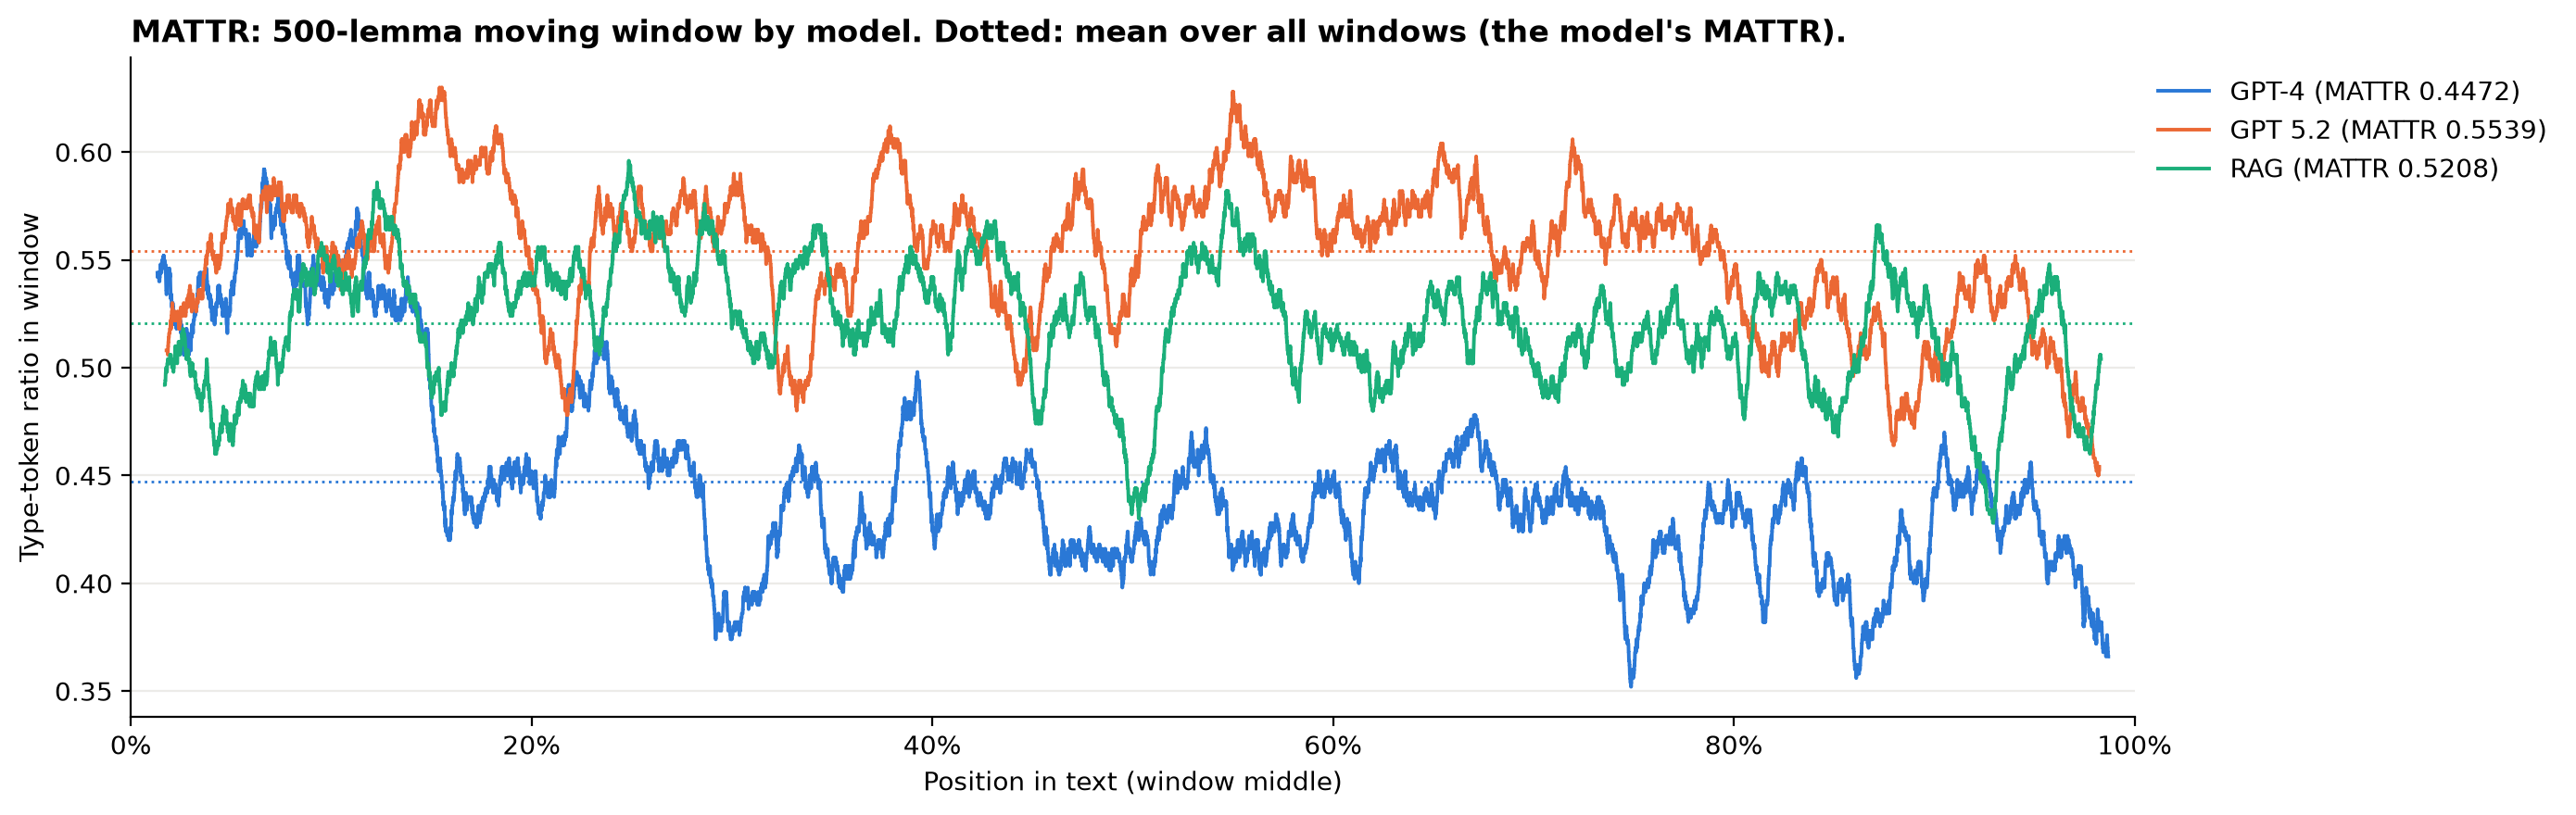

The data file committed next to this chart (first rows):
model, first_lemma, position, ttr
GPT-4, 0, 0.01321, 0.544
GPT-4, 1, 0.01326, 0.542
GPT-4, 2, 0.01332, 0.542
GPT-4, 3, 0.01337, 0.542
GPT-4, 4, 0.01342, 0.542
GPT-4, 5, 0.01347, 0.544
GPT-4, 6, 0.01353, 0.542
GPT-4, 7, 0.01358, 0.542
GPT-4, 8, 0.01363, 0.544
GPT-4, 9, 0.01368, 0.544
GPT-4, 10, 0.01374, 0.544
GPT-4, 11, 0.01379, 0.544
GPT-4, 12, 0.01384, 0.544
GPT-4, 13, 0.0139, 0.542
GPT-4, 14, 0.01395, 0.542
GPT-4, 15, 0.014, 0.542
GPT-4, 16, 0.01405, 0.54
GPT-4, 17, 0.01411, 0.54
GPT-4, 18, 0.01416, 0.54
GPT-4, 19, 0.01421, 0.54
GPT-4, 20, 0.01427, 0.54
GPT-4, 21, 0.01432, 0.542
GPT-4, 22, 0.01437, 0.542
GPT-4, 23, 0.01442, 0.542
GPT-4, 24, 0.01448, 0.544
GPT-4, 25, 0.01453, 0.544
GPT-4, 26, 0.01458, 0.544
GPT-4, 27, 0.01464, 0.544
GPT-4, 28, 0.01469, 0.544
GPT-4, 29, 0.01474, 0.546
GPT-4, 30, 0.01479, 0.548
GPT-4, 31, 0.01485, 0.546
GPT-4, 32, 0.0149, 0.546
GPT-4, 33, 0.01495, 0.546
GPT-4, 34, 0.01501, 0.546
GPT-4, 35, 0.01506, 0.544
GPT-4, 36, 0.01511, 0.544
GPT-4, 37, 0.01516, 0.544
GPT-4, 38, 0.01522, 0.546
GPT-4, 39, 0.01527, 0.546
GPT-4, 40, 0.01532, 0.548
GPT-4, 41, 0.01538, 0.548
GPT-4, 42, 0.01543, 0.548
GPT-4, 43, 0.01548, 0.548
GPT-4, 44, 0.01553, 0.548
GPT-4, 45, 0.01559, 0.55
GPT-4, 46, 0.01564, 0.55
GPT-4, 47, 0.01569, 0.548
GPT-4, 48, 0.01575, 0.548
GPT-4, 49, 0.0158, 0.548
GPT-4, 50, 0.01585, 0.548
GPT-4, 51, 0.0159, 0.548
GPT-4, 52, 0.01596, 0.548
GPT-4, 53, 0.01601, 0.55
GPT-4, 54, 0.01606, 0.55
GPT-4, 55, 0.01612, 0.55
GPT-4, 56, 0.01617, 0.55
GPT-4, 57, 0.01622, 0.55
GPT-4, 58, 0.01627, 0.552
GPT-4, 59, 0.01633, 0.55
... 46,263 more rows
